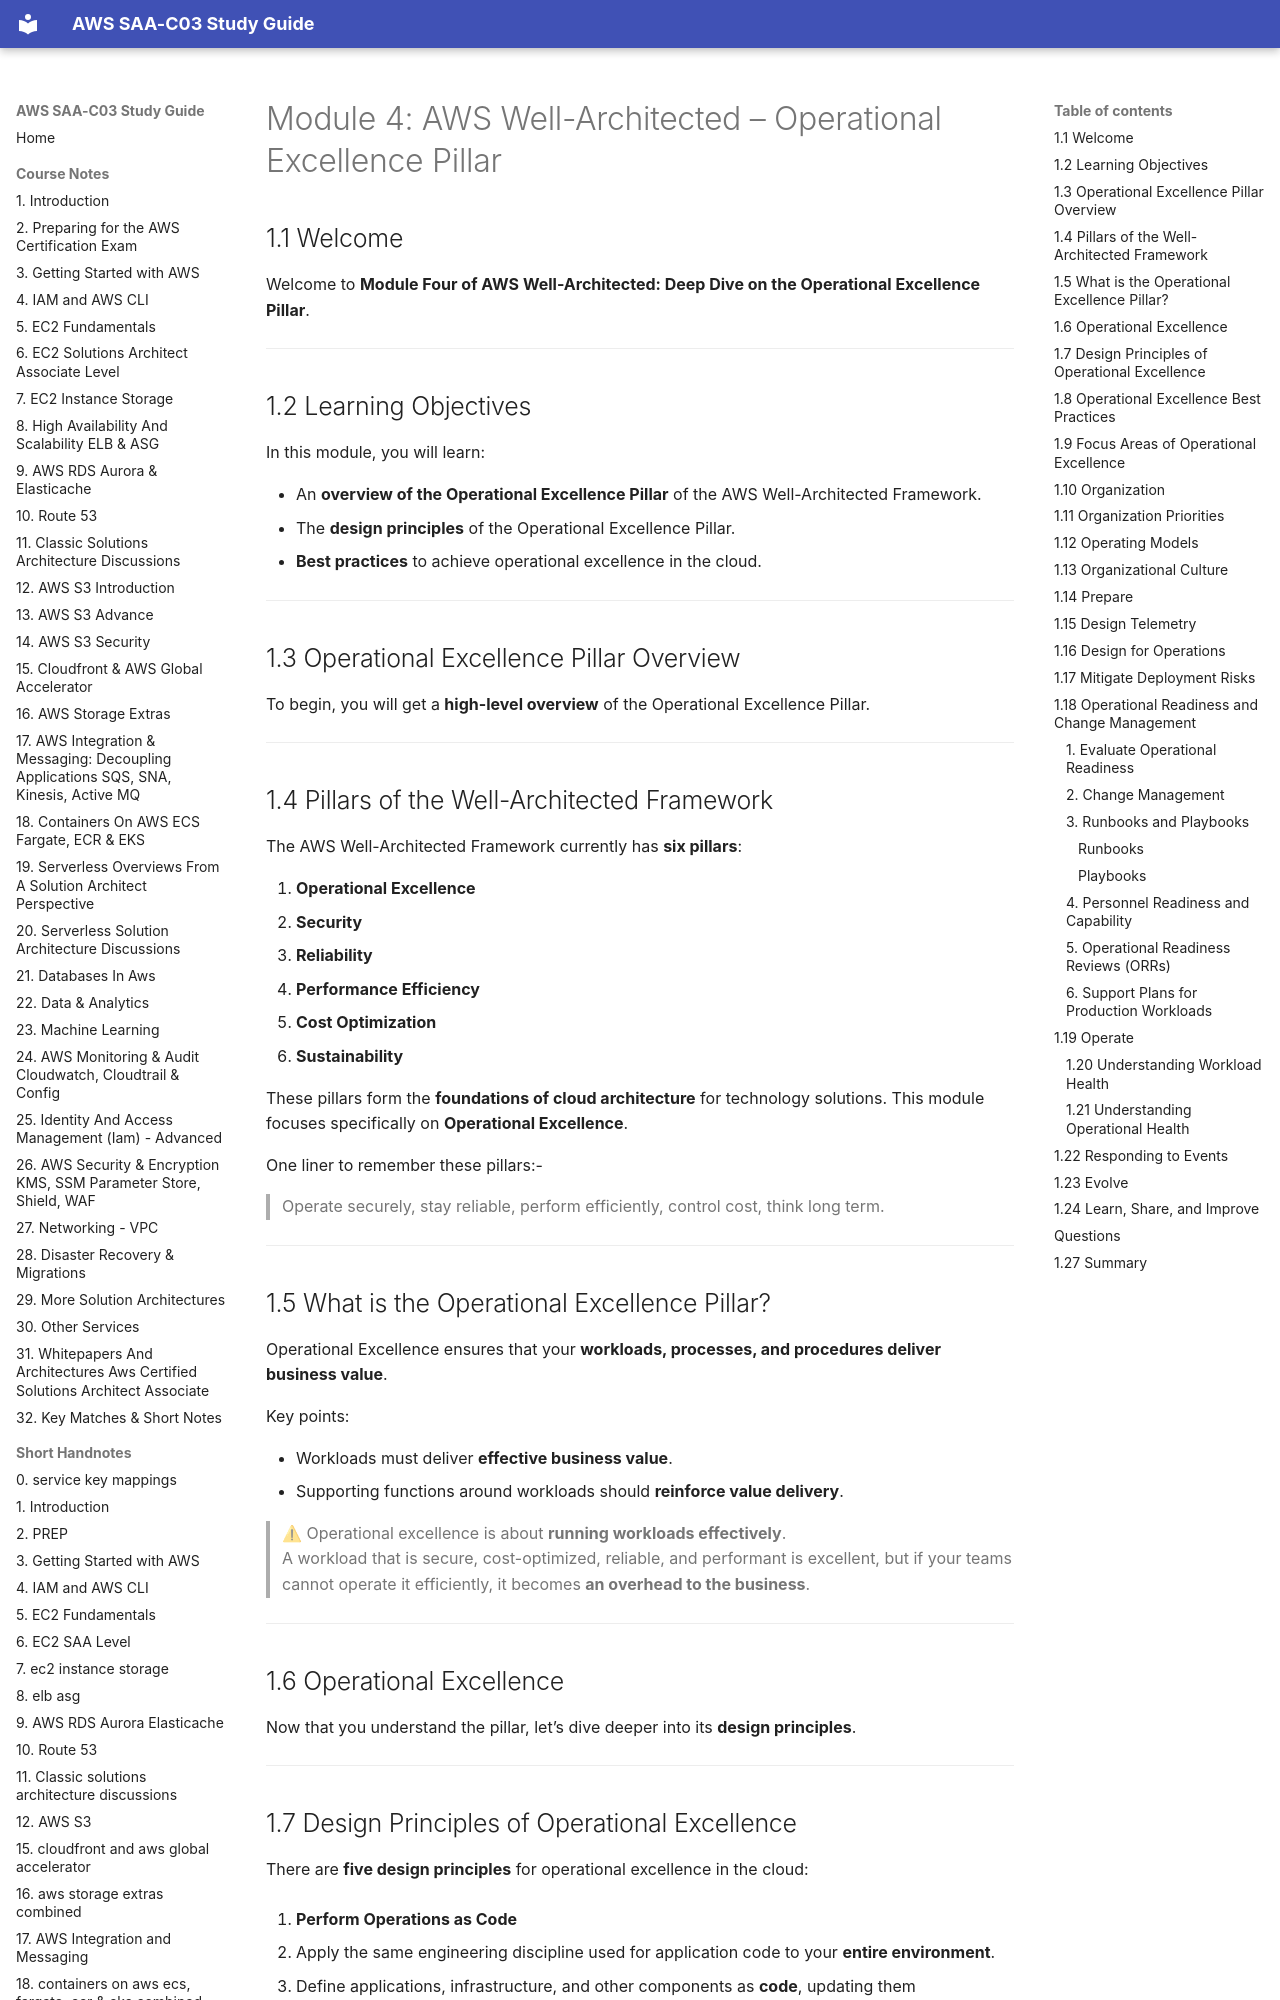

repository: DLaMott/aws_saa_c03_study_guide · page: waf/4_operational_excellence_pillar/index.html · generator: mkdocs

# Module 4: AWS Well-Architected – Operational Excellence Pillar

## 1.1 Welcome

Welcome to **Module Four of AWS Well-Architected: Deep Dive on the Operational Excellence Pillar**.

---

## 1.2 Learning Objectives

In this module, you will learn:

* An **overview of the Operational Excellence Pillar** of the AWS Well-Architected Framework.
* The **design principles** of the Operational Excellence Pillar.
* **Best practices** to achieve operational excellence in the cloud.

---

## 1.3 Operational Excellence Pillar Overview

To begin, you will get a **high-level overview** of the Operational Excellence Pillar.

---

## 1.4 Pillars of the Well-Architected Framework

The AWS Well-Architected Framework currently has **six pillars**:

1. **Operational Excellence**
2. **Security**
3. **Reliability**
4. **Performance Efficiency**
5. **Cost Optimization**
6. **Sustainability**

These pillars form the **foundations of cloud architecture** for technology solutions. This module focuses specifically on **Operational Excellence**.

One liner to remember these pillars:-

> Operate securely, stay reliable, perform efficiently, control cost, think long term.

---

## 1.5 What is the Operational Excellence Pillar?

Operational Excellence ensures that your **workloads, processes, and procedures deliver business value**.

Key points:

* Workloads must deliver **effective business value**.
* Supporting functions around workloads should **reinforce value delivery**.

> ⚠ Operational excellence is about **running workloads effectively**.  
> A workload that is secure, cost-optimized, reliable, and performant is excellent, but if your teams cannot operate it efficiently, it becomes **an overhead to the business**.

---

## 1.6 Operational Excellence

Now that you understand the pillar, let’s dive deeper into its **design principles**.

---
